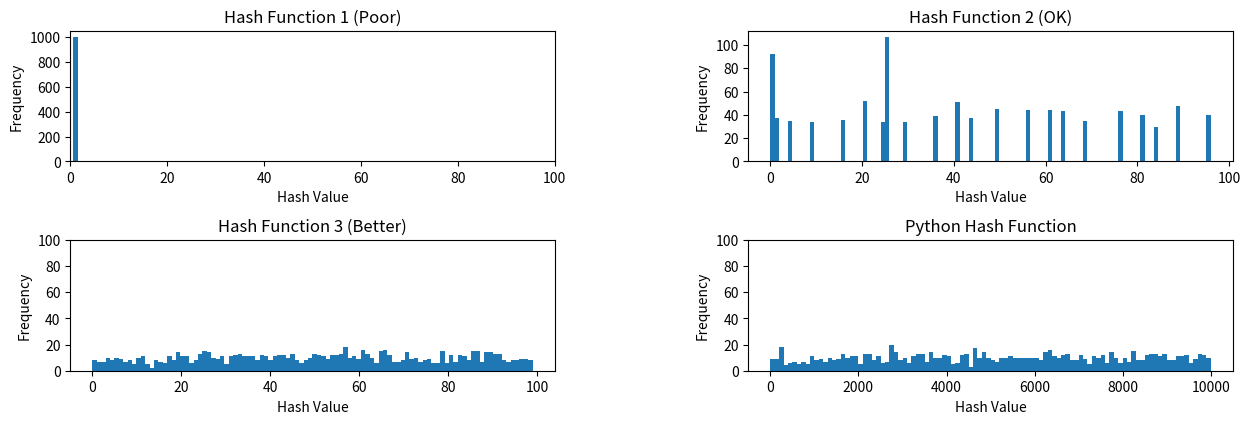

The matplotlib source for this figure:
import random
import matplotlib.pyplot as plt

# Define hash function that maps all keys to the value 1
def hash_func1(key):
    return 1 

# Define hash function that maps keys to a the range 0-999
def hash_func3(key):
    return key % 100

# Define hash function that maps keys to a a more uniform distribution of hash values in the range 0-999
def hash_func2(key):
    hash_value = key**2 % 100
    return hash_value % 100

def python_hash(key):
    return hash(key)


# Generate random keys and compute their hash values using all three functions
keys = [random.randint(0, 9999) for _ in range(1000)]
hashes1 = [hash_func1(key) for key in keys]
hashes2 = [hash_func2(key) for key in keys]
hashes3 = [hash_func3(key) for key in keys]
hashes4 = [python_hash(key) for key in keys]

# Plot the distribution of hash values for all three functions side-by-side
fig, axs = plt.subplots(2, 2, figsize=(15, 5))
axs[0][0].hist(hashes1, bins=1)
axs[0][0].set_xticks(range(0,101,20))
axs[0][0].set_yticks(range(0,1001,200))
axs[0][0].set_title("Hash Function 1 (Poor)")
axs[0][0].set_xlabel("Hash Value")
axs[0][0].set_ylabel("Frequency")
axs[0][1].hist(hashes2, bins=100)
axs[0][1].set_xticks(range(0,101,20))
axs[0][1].set_yticks(range(0,101,20))
axs[0][1].set_title("Hash Function 2 (OK)")
axs[0][1].set_xlabel("Hash Value")
axs[0][1].set_ylabel("Frequency")
axs[1][0].hist(hashes3, bins=100)
axs[1][0].set_xticks(range(0,101,20))
axs[1][0].set_yticks(range(0,101,20))
axs[1][0].set_title("Hash Function 3 (Better)")
axs[1][0].set_xlabel("Hash Value")
axs[1][0].set_ylabel("Frequency")
axs[1][1].hist(hashes4, bins=100)
axs[1][1].set_yticks(range(0,101,20))
axs[1][1].set_title("Python Hash Function")
axs[1][1].set_xlabel("Hash Value")
axs[1][1].set_ylabel("Frequency")
plt.subplots_adjust(wspace=0.4, bottom=0.2)
plt.subplots_adjust(hspace=0.6, bottom=0.2)
#plt.title("Comparison of hashing numbers 0-9999")
plt.savefig("hash_functions_compared.png")
plt.show()
